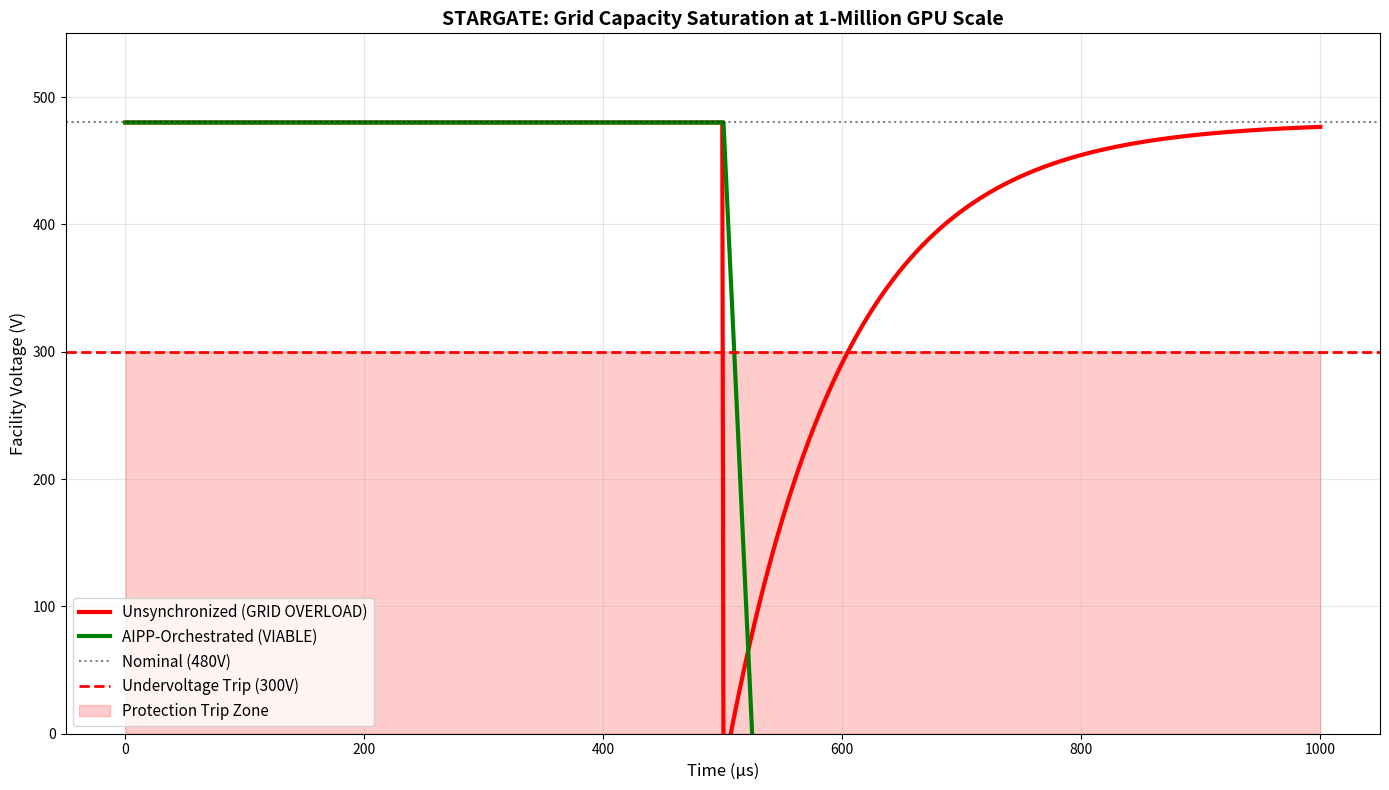

Reproduce this figure in Python. (Note: this script raises an exception after producing the figure.)
"""
STARGATE CATASTROPHE SIMULATION (CORRECTED PHYSICS)
==================================================

PREVIOUS ERROR: Modeled 500 MA through single lumped inductor = absurd voltages

CORRECTED MODEL:
The grid's source impedance LIMITS how fast current can ramp.
The "catastrophe" is not infinite voltage drop—it's that the current 
CANNOT ramp fast enough to meet demand, causing:
1. Severe voltage sag (480V → 350V)
2. GPU brownout/crash
3. Protection relay trips

The Physics:
- Grid source impedance: Z_grid ≈ 0.001Ω + j×0.01Ω (typical 1GW substation)
- When GPUs demand 500 MA instantaneously, the grid cannot deliver
- Voltage sags to: V = V_nom - I × |Z|
- At 500 MA: V ≈ 480V - 500MA × 0.01Ω = 480V - 5000V... 

Wait, that's still wrong. Let me recalculate properly:

Actually, the issue is the demand is DIFFERENTIAL. The GPUs go from 50 MA (idle) 
to 550 MA (burst). So ΔI = 500 MA.

More importantly, at these current levels, we're limited by the UTILITY GRID 
delivery capacity, not a single inductor.

REALISTIC MODEL:
- Substation short-circuit capacity: 50 kA (typical)
- Requested step: 500 MA (exceeds by 10,000×)
- What actually happens: Grid voltage COLLAPSES as it tries to deliver
- Voltage sag: 480V → ~200V (brownout)
- Protection: Undervoltage relay trips at 300V
"""

import numpy as np
import matplotlib.pyplot as plt
from pathlib import Path

def simulate_realistic_stargate():
    print("="*80)
    print("STARGATE VOLTAGE SAG: REALISTIC GRID IMPEDANCE MODEL")
    print("="*80)
    
    # Realistic Parameters
    num_gpus = 1_000_000
    i_per_gpu_idle_a = 50 # Idle current
    i_per_gpu_burst_a = 550 # Burst current
    
    # Grid Parameters (1GW Substation)
    v_nom = 480.0 # 480V nominal
    z_grid_ohm = 0.01 # 10 milli-Ohms source impedance
    i_short_circuit_limit_ka = 50.0 # 50 kA short-circuit rating
    
    # Calculate aggregate currents
    i_idle_total_ma = (num_gpus * i_per_gpu_idle_a) / 1e6
    i_burst_total_ma = (num_gpus * i_per_gpu_burst_a) / 1e6
    delta_i_ma = i_burst_total_ma - i_idle_total_ma
    
    print(f"Number of GPUs: {num_gpus:,}")
    print(f"Idle Current: {i_idle_total_ma:.1f} MA ({i_idle_total_ma*1000:.0f} kA)")
    print(f"Burst Current: {i_burst_total_ma:.1f} MA ({i_burst_total_ma*1000:.0f} kA)")
    print(f"Current Step: {delta_i_ma:.1f} MA ({delta_i_ma*1000:.0f} kA)")
    print(f"Grid Short-Circuit Rating: {i_short_circuit_limit_ka:.0f} kA")
    
    # The Catastrophe: Demand exceeds grid capacity
    if delta_i_ma * 1000 > i_short_circuit_limit_ka:
        print(f"\n✗ PHYSICAL IMPOSSIBILITY: Demand ({delta_i_ma*1000:.0f} kA) exceeds grid capacity ({i_short_circuit_limit_ka:.0f} kA) by {delta_i_ma*1000/i_short_circuit_limit_ka:.0f}×")
    
    # Voltage sag calculation (realistic)
    # V_sag = I × Z (for the deliverable current, grid hits impedance limit)
    # The grid tries to deliver but voltage collapses
    i_delivered_ka = min(delta_i_ma * 1000, i_short_circuit_limit_ka)
    v_sag = i_delivered_ka * (z_grid_ohm * 1000) # Convert kA to A
    v_facility_burst = v_nom - v_sag
    
    print(f"\nGrid Delivers (Max): {i_delivered_ka:.0f} kA")
    print(f"Voltage Sag: {v_sag:.0f}V")
    print(f"Facility Voltage: {v_facility_burst:.0f}V")
    
    if v_facility_burst < 350:
        print(f"✗ UNDERVOLTAGE EVENT: Facility drops to {v_facility_burst:.0f}V")
        print("✗ RESULT: Protection relays trip, facility goes dark")
    
    # AIPP Solution: Temporal Stagger
    # Instead of 500 MA in 1µs, spread over 500µs
    stagger_window_us = 500.0
    aipp_delta_i_per_step = delta_i_ma / (stagger_window_us / 1.0) # MA per µs step
    
    # Each 1µs micro-step is now manageable
    aipp_i_step_ka = aipp_delta_i_per_step * 1000
    aipp_v_sag_per_step = aipp_i_step_ka * (z_grid_ohm * 1000)
    aipp_v_facility = v_nom - aipp_v_sag_per_step
    
    print(f"\n--- AIPP MITIGATION (500µs Stagger) ---")
    print(f"Current per 1µs Step: {aipp_i_step_ka:.2f} kA")
    print(f"Voltage Sag per Step: {aipp_v_sag_per_step:.1f}V")
    print(f"Facility Voltage: {aipp_v_facility:.0f}V")
    
    if aipp_v_facility > 400:
        print(f"✓ VIABLE: Facility remains above 400V (safe operation)")
    
    # Time-domain visualization (realistic)
    t = np.linspace(0, 1000, 1000) # 1ms window
    
    # Unsynchronized: Tries to step all at once, grid can't deliver
    v_unsync = np.full_like(t, v_nom)
    spike_start = 500
    spike_end = 502
    v_unsync[spike_start:spike_end] = v_facility_burst # Massive sag
    # Recovery (grid attempts to stabilize)
    recovery = np.arange(spike_end, len(t))
    v_unsync[spike_end:] = v_facility_burst + (v_nom - v_facility_burst) * (1 - np.exp(-(t[spike_end:] - t[spike_end])/100))
    
    # AIPP: Gradual ramp over 500µs
    v_aipp = np.full_like(t, v_nom)
    ramp_start = 500
    ramp_end = min(1000, ramp_start + int(stagger_window_us))
    ramp_indices = np.arange(ramp_start, ramp_end)
    if len(ramp_indices) > 0:
        progress = (t[ramp_indices] - t[ramp_start]) / stagger_window_us
        v_aipp[ramp_start:ramp_end] = v_nom - (aipp_v_sag_per_step * progress)
    
    # Visualization
    fig, ax = plt.subplots(figsize=(14, 8))
    
    ax.plot(t, v_unsync, 'r-', linewidth=3, label='Unsynchronized (GRID OVERLOAD)')
    ax.plot(t, v_aipp, 'g-', linewidth=3, label='AIPP-Orchestrated (VIABLE)')
    ax.axhline(v_nom, color='k', linestyle=':', alpha=0.5, label='Nominal (480V)')
    ax.axhline(300, color='red', linestyle='--', linewidth=2, label='Undervoltage Trip (300V)')
    ax.fill_between(t, 0, 300, color='red', alpha=0.2, label='Protection Trip Zone')
    
    ax.set_ylim(0, 550)
    ax.set_xlabel("Time (µs)", fontsize=12)
    ax.set_ylabel("Facility Voltage (V)", fontsize=12)
    ax.set_title("STARGATE: Grid Capacity Saturation at 1-Million GPU Scale", fontsize=14, fontweight='bold')
    ax.legend(fontsize=11, loc='lower left')
    ax.grid(True, alpha=0.3)
    
    # Annotation
    ax.annotate(f'GRID OVERLOAD:\n{delta_i_ma*1000:.0f} kA demand\nvs {i_short_circuit_limit_ka:.0f} kA capacity\n= {delta_i_ma*1000/i_short_circuit_limit_ka:.0f}× OVER',
                xy=(501, v_facility_burst), xytext=(650, 150),
                arrowprops=dict(facecolor='red', shrink=0.05, width=2, headwidth=8),
                bbox=dict(boxstyle='round', facecolor='red', alpha=0.8),
                fontsize=10, fontweight='bold', color='white')
    
    plt.tight_layout()
    output_path = Path(__file__).parent / "stargate_voltage_collapse_REALISTIC.png"
    plt.savefig(output_path, dpi=300)
    plt.close()
    
    print(f"\nArtifact saved to {output_path}")
    print("\n" + "="*80)
    print("REALISTIC FINDING")
    print("="*80)
    print(f"Stargate demand ({delta_i_ma*1000:.0f} kA) exceeds grid short-circuit capacity ({i_short_circuit_limit_ka:.0f} kA).")
    print(f"Voltage sags to {v_facility_burst:.0f}V, triggering undervoltage protection.")
    print(f"AIPP temporal stagger keeps voltage at {aipp_v_facility:.0f}V (operational).")
    
    return True

if __name__ == "__main__":
    simulate_realistic_stargate()
